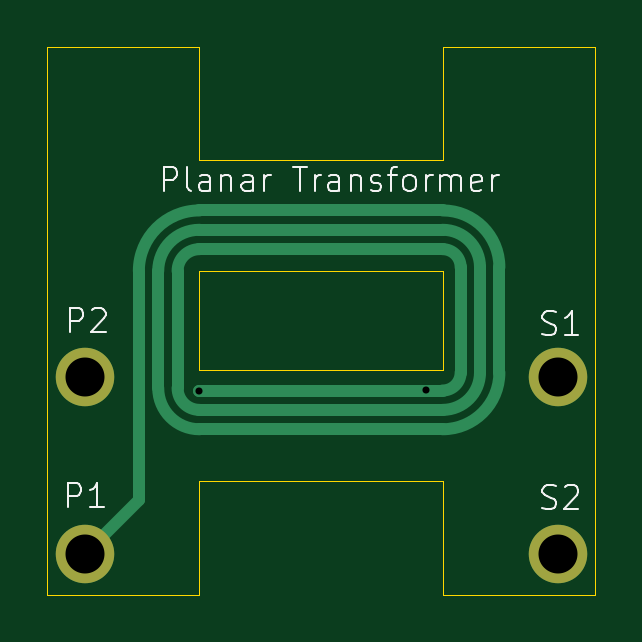
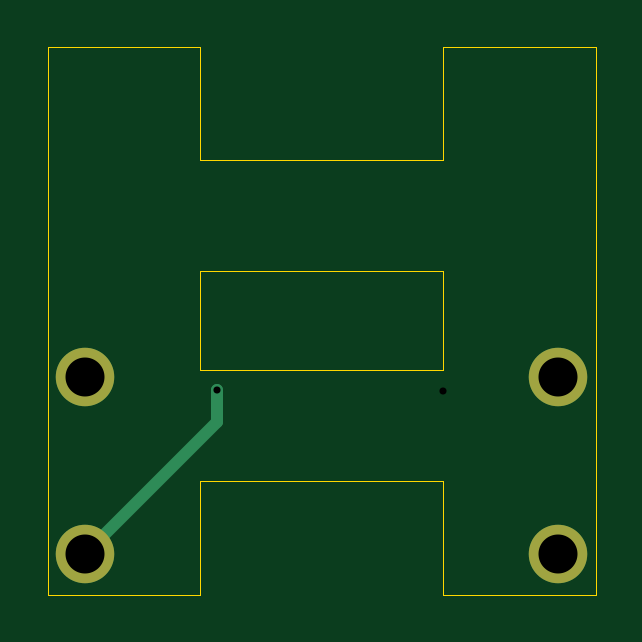
Circuit board: 15 layer files. Board 23.2 x 23.2 mm.
- bottom_copper: planar_transformer_v2-B_Cu.gbr (1059 bytes)
- bottom_mask: planar_transformer_v2-B_Mask.gbr (612 bytes)
- paste: planar_transformer_v2-B_Paste.gbr (464 bytes)
- bottom_silk: planar_transformer_v2-B_Silkscreen.gbr (465 bytes)
- outline: planar_transformer_v2-Edge_Cuts.gbr (1302 bytes)
- top_copper: planar_transformer_v2-F_Cu.gbr (2486 bytes)
- top_mask: planar_transformer_v2-F_Mask.gbr (612 bytes)
- paste: planar_transformer_v2-F_Paste.gbr (464 bytes)
- top_silk: planar_transformer_v2-F_Silkscreen.gbr (12489 bytes)
- inner_copper: planar_transformer_v2-In1_Cu.gbr (2020 bytes)
- inner_copper: planar_transformer_v2-In2_Cu.gbr (2627 bytes)
- drill: planar_transformer_v2-NPTH.drl (265 bytes)
- drill: planar_transformer_v2-PTH.drl (380 bytes)
- drill: planar_transformer_v2-front-in1.drl (335 bytes)
- drill: planar_transformer_v2-in2-back.drl (335 bytes)

=== bottom_copper: planar_transformer_v2-B_Cu.gbr ===
%TF.GenerationSoftware,KiCad,Pcbnew,8.0.0*%
%TF.CreationDate,2024-05-01T17:20:29-04:00*%
%TF.ProjectId,planar_transformer_v2,706c616e-6172-45f7-9472-616e73666f72,rev?*%
%TF.SameCoordinates,Original*%
%TF.FileFunction,Copper,L4,Bot*%
%TF.FilePolarity,Positive*%
%FSLAX46Y46*%
G04 Gerber Fmt 4.6, Leading zero omitted, Abs format (unit mm)*
G04 Created by KiCad (PCBNEW 8.0.0) date 2024-05-01 17:20:29*
%MOMM*%
%LPD*%
G01*
G04 APERTURE LIST*
%TA.AperFunction,ComponentPad*%
%ADD10C,2.476500*%
%TD*%
%TA.AperFunction,ViaPad*%
%ADD11C,0.500000*%
%TD*%
%TA.AperFunction,Conductor*%
%ADD12C,0.520000*%
%TD*%
G04 APERTURE END LIST*
D10*
%TO.P,J1,1,Pin_1*%
%TO.N,Net-(J1-Pin_1)*%
X121590400Y-101498400D03*
%TO.P,J1,2,Pin_2*%
X121590400Y-93998400D03*
%TO.P,J1,3,Pin_3*%
%TO.N,Net-(J1-Pin_3)*%
X141630400Y-93998400D03*
%TO.P,J1,4,Pin_4*%
X141630400Y-101498400D03*
%TD*%
D11*
%TO.N,Net-(J1-Pin_3)*%
X136042400Y-94538800D03*
%TD*%
D12*
%TO.N,Net-(J1-Pin_3)*%
X136042400Y-95910400D02*
X141630400Y-101498400D01*
X136042400Y-94538800D02*
X136042400Y-95910400D01*
%TD*%
M02*

=== bottom_mask: planar_transformer_v2-B_Mask.gbr ===
%TF.GenerationSoftware,KiCad,Pcbnew,8.0.0*%
%TF.CreationDate,2024-05-01T17:20:29-04:00*%
%TF.ProjectId,planar_transformer_v2,706c616e-6172-45f7-9472-616e73666f72,rev?*%
%TF.SameCoordinates,Original*%
%TF.FileFunction,Soldermask,Bot*%
%TF.FilePolarity,Negative*%
%FSLAX46Y46*%
G04 Gerber Fmt 4.6, Leading zero omitted, Abs format (unit mm)*
G04 Created by KiCad (PCBNEW 8.0.0) date 2024-05-01 17:20:29*
%MOMM*%
%LPD*%
G01*
G04 APERTURE LIST*
%ADD10C,2.476500*%
G04 APERTURE END LIST*
D10*
%TO.C,J1*%
X121590400Y-101498400D03*
X121590400Y-93998400D03*
X141630400Y-93998400D03*
X141630400Y-101498400D03*
%TD*%
M02*

=== paste: planar_transformer_v2-B_Paste.gbr ===
%TF.GenerationSoftware,KiCad,Pcbnew,8.0.0*%
%TF.CreationDate,2024-05-01T17:20:29-04:00*%
%TF.ProjectId,planar_transformer_v2,706c616e-6172-45f7-9472-616e73666f72,rev?*%
%TF.SameCoordinates,Original*%
%TF.FileFunction,Paste,Bot*%
%TF.FilePolarity,Positive*%
%FSLAX46Y46*%
G04 Gerber Fmt 4.6, Leading zero omitted, Abs format (unit mm)*
G04 Created by KiCad (PCBNEW 8.0.0) date 2024-05-01 17:20:29*
%MOMM*%
%LPD*%
G01*
G04 APERTURE LIST*
G04 APERTURE END LIST*
M02*

=== bottom_silk: planar_transformer_v2-B_Silkscreen.gbr ===
%TF.GenerationSoftware,KiCad,Pcbnew,8.0.0*%
%TF.CreationDate,2024-05-01T17:20:29-04:00*%
%TF.ProjectId,planar_transformer_v2,706c616e-6172-45f7-9472-616e73666f72,rev?*%
%TF.SameCoordinates,Original*%
%TF.FileFunction,Legend,Bot*%
%TF.FilePolarity,Positive*%
%FSLAX46Y46*%
G04 Gerber Fmt 4.6, Leading zero omitted, Abs format (unit mm)*
G04 Created by KiCad (PCBNEW 8.0.0) date 2024-05-01 17:20:29*
%MOMM*%
%LPD*%
G01*
G04 APERTURE LIST*
G04 APERTURE END LIST*
M02*

=== outline: planar_transformer_v2-Edge_Cuts.gbr ===
%TF.GenerationSoftware,KiCad,Pcbnew,8.0.0*%
%TF.CreationDate,2024-05-01T17:20:29-04:00*%
%TF.ProjectId,planar_transformer_v2,706c616e-6172-45f7-9472-616e73666f72,rev?*%
%TF.SameCoordinates,Original*%
%TF.FileFunction,Profile,NP*%
%FSLAX46Y46*%
G04 Gerber Fmt 4.6, Leading zero omitted, Abs format (unit mm)*
G04 Created by KiCad (PCBNEW 8.0.0) date 2024-05-01 17:20:29*
%MOMM*%
%LPD*%
G01*
G04 APERTURE LIST*
%TA.AperFunction,Profile*%
%ADD10C,0.010000*%
%TD*%
G04 APERTURE END LIST*
D10*
X126450000Y-80000000D02*
X126450000Y-84800000D01*
X136750000Y-80000000D02*
X143200000Y-80000000D01*
X126450000Y-93700000D02*
X126450000Y-89500000D01*
X120000000Y-103200000D02*
X120000000Y-80000000D01*
X136750000Y-98400000D02*
X136750000Y-103200000D01*
X136750000Y-93700000D02*
X136750000Y-89500000D01*
X143200000Y-80000000D02*
X143200000Y-103200000D01*
X126450000Y-84800000D02*
X136750000Y-84800000D01*
X126450000Y-93700000D02*
X136750000Y-93700000D01*
X126450000Y-89500000D02*
X136750000Y-89500000D01*
X120000000Y-80000000D02*
X126450000Y-80000000D01*
X126450000Y-98400000D02*
X136750000Y-98400000D01*
X120000000Y-103200000D02*
X126450000Y-103200000D01*
X126450000Y-98400000D02*
X126450000Y-103200000D01*
X136750000Y-103200000D02*
X143200000Y-103200000D01*
X136750000Y-80000000D02*
X136750000Y-84800000D01*
M02*

=== top_copper: planar_transformer_v2-F_Cu.gbr ===
%TF.GenerationSoftware,KiCad,Pcbnew,8.0.0*%
%TF.CreationDate,2024-05-01T17:20:29-04:00*%
%TF.ProjectId,planar_transformer_v2,706c616e-6172-45f7-9472-616e73666f72,rev?*%
%TF.SameCoordinates,Original*%
%TF.FileFunction,Copper,L1,Top*%
%TF.FilePolarity,Positive*%
%FSLAX46Y46*%
G04 Gerber Fmt 4.6, Leading zero omitted, Abs format (unit mm)*
G04 Created by KiCad (PCBNEW 8.0.0) date 2024-05-01 17:20:29*
%MOMM*%
%LPD*%
G01*
G04 APERTURE LIST*
%TA.AperFunction,ComponentPad*%
%ADD10C,2.476500*%
%TD*%
%TA.AperFunction,ViaPad*%
%ADD11C,0.500000*%
%TD*%
%TA.AperFunction,Conductor*%
%ADD12C,0.520000*%
%TD*%
G04 APERTURE END LIST*
D10*
%TO.P,J1,1,Pin_1*%
%TO.N,Net-(J1-Pin_1)*%
X121590400Y-101498400D03*
%TO.P,J1,2,Pin_2*%
X121590400Y-93998400D03*
%TO.P,J1,3,Pin_3*%
%TO.N,Net-(J1-Pin_3)*%
X141630400Y-93998400D03*
%TO.P,J1,4,Pin_4*%
X141630400Y-101498400D03*
%TD*%
D11*
%TO.N,Net-(J1-Pin_1)*%
X126441200Y-94564200D03*
%TD*%
D12*
%TO.N,Net-(J1-Pin_1)*%
X137508400Y-93801600D02*
X137508400Y-89335400D01*
X138328400Y-93801600D02*
X138328400Y-89335400D01*
X136750000Y-87757000D02*
X126450000Y-87757000D01*
X126450000Y-95380000D02*
X136750000Y-95380000D01*
X124706800Y-89500200D02*
X124706800Y-94456800D01*
X136750000Y-86937000D02*
X126450000Y-86937000D01*
X123886800Y-93794000D02*
X123886800Y-99212400D01*
X125526800Y-89500200D02*
X125526800Y-94456800D01*
X123886800Y-89500200D02*
X123886800Y-93794000D01*
X136750000Y-88577000D02*
X126450000Y-88577000D01*
X126450000Y-94560000D02*
X136750000Y-94560000D01*
X139148400Y-93801600D02*
X139148400Y-89335400D01*
X121590400Y-101498400D02*
X123876400Y-99212400D01*
X126450000Y-96200000D02*
X136750000Y-96200000D01*
X137508400Y-89335400D02*
G75*
G03*
X136750000Y-88577000I-758400J0D01*
G01*
X136750000Y-95380000D02*
G75*
G03*
X138328400Y-93801600I0J1578400D01*
G01*
X126450000Y-88577000D02*
G75*
G03*
X125526800Y-89500200I0J-923200D01*
G01*
X126450000Y-86937000D02*
G75*
G03*
X123886800Y-89500200I0J-2563200D01*
G01*
X136750000Y-94560000D02*
G75*
G03*
X137508400Y-93801600I0J758400D01*
G01*
X124706800Y-94456800D02*
G75*
G03*
X126450000Y-96200000I1743200J0D01*
G01*
X125526800Y-94456800D02*
G75*
G03*
X126450000Y-95380000I923200J0D01*
G01*
X136750000Y-96200000D02*
G75*
G03*
X139148400Y-93801600I0J2398400D01*
G01*
X126450000Y-87757000D02*
G75*
G03*
X124706800Y-89500200I0J-1743200D01*
G01*
X139148400Y-89335400D02*
G75*
G03*
X136750000Y-86937000I-2398400J0D01*
G01*
X138328400Y-89335400D02*
G75*
G03*
X136750000Y-87757000I-1578400J0D01*
G01*
%TD*%
M02*

=== top_mask: planar_transformer_v2-F_Mask.gbr ===
%TF.GenerationSoftware,KiCad,Pcbnew,8.0.0*%
%TF.CreationDate,2024-05-01T17:20:29-04:00*%
%TF.ProjectId,planar_transformer_v2,706c616e-6172-45f7-9472-616e73666f72,rev?*%
%TF.SameCoordinates,Original*%
%TF.FileFunction,Soldermask,Top*%
%TF.FilePolarity,Negative*%
%FSLAX46Y46*%
G04 Gerber Fmt 4.6, Leading zero omitted, Abs format (unit mm)*
G04 Created by KiCad (PCBNEW 8.0.0) date 2024-05-01 17:20:29*
%MOMM*%
%LPD*%
G01*
G04 APERTURE LIST*
%ADD10C,2.476500*%
G04 APERTURE END LIST*
D10*
%TO.C,J1*%
X121590400Y-101498400D03*
X121590400Y-93998400D03*
X141630400Y-93998400D03*
X141630400Y-101498400D03*
%TD*%
M02*

=== paste: planar_transformer_v2-F_Paste.gbr ===
%TF.GenerationSoftware,KiCad,Pcbnew,8.0.0*%
%TF.CreationDate,2024-05-01T17:20:29-04:00*%
%TF.ProjectId,planar_transformer_v2,706c616e-6172-45f7-9472-616e73666f72,rev?*%
%TF.SameCoordinates,Original*%
%TF.FileFunction,Paste,Top*%
%TF.FilePolarity,Positive*%
%FSLAX46Y46*%
G04 Gerber Fmt 4.6, Leading zero omitted, Abs format (unit mm)*
G04 Created by KiCad (PCBNEW 8.0.0) date 2024-05-01 17:20:29*
%MOMM*%
%LPD*%
G01*
G04 APERTURE LIST*
G04 APERTURE END LIST*
M02*

=== top_silk: planar_transformer_v2-F_Silkscreen.gbr (12489 bytes, source omitted) ===
=== inner_copper: planar_transformer_v2-In1_Cu.gbr ===
%TF.GenerationSoftware,KiCad,Pcbnew,8.0.0*%
%TF.CreationDate,2024-05-01T17:20:29-04:00*%
%TF.ProjectId,planar_transformer_v2,706c616e-6172-45f7-9472-616e73666f72,rev?*%
%TF.SameCoordinates,Original*%
%TF.FileFunction,Copper,L2,Inr*%
%TF.FilePolarity,Positive*%
%FSLAX46Y46*%
G04 Gerber Fmt 4.6, Leading zero omitted, Abs format (unit mm)*
G04 Created by KiCad (PCBNEW 8.0.0) date 2024-05-01 17:20:29*
%MOMM*%
%LPD*%
G01*
G04 APERTURE LIST*
%TA.AperFunction,ComponentPad*%
%ADD10C,2.476500*%
%TD*%
%TA.AperFunction,ViaPad*%
%ADD11C,0.500000*%
%TD*%
%TA.AperFunction,Conductor*%
%ADD12C,0.520000*%
%TD*%
G04 APERTURE END LIST*
D10*
%TO.N,Net-(J1-Pin_1)*%
%TO.C,J1*%
X121590400Y-101498400D03*
X121590400Y-93998400D03*
%TO.N,Net-(J1-Pin_3)*%
X141630400Y-93998400D03*
X141630400Y-101498400D03*
%TD*%
D11*
%TO.N,Net-(J1-Pin_1)*%
X126441200Y-94564200D03*
%TD*%
D12*
%TO.N,Net-(J1-Pin_1)*%
X125627400Y-95372800D02*
X136747400Y-95372800D01*
X137515600Y-94604600D02*
X137515600Y-89318660D01*
X138325800Y-94614400D02*
X138325800Y-89328200D01*
X136766740Y-88569800D02*
X126447400Y-88569800D01*
X126444400Y-96189800D02*
X126447400Y-96192800D01*
X125524200Y-93647200D02*
X126441200Y-94564200D01*
X124704200Y-89493000D02*
X124704200Y-94449600D01*
X125524200Y-89493000D02*
X125524200Y-93647200D01*
X121590400Y-93998400D02*
X123781800Y-96189800D01*
X123781800Y-96189800D02*
X126444400Y-96189800D01*
X126447400Y-96192800D02*
X136747400Y-96192800D01*
X136747400Y-87749800D02*
X126447400Y-87749800D01*
X136747400Y-96192800D02*
G75*
G03*
X138325800Y-94614400I0J1578400D01*
G01*
X126447400Y-87749800D02*
G75*
G03*
X124704200Y-89493000I0J-1743200D01*
G01*
X124704200Y-94449600D02*
G75*
G03*
X125627400Y-95372800I923200J0D01*
G01*
X126447400Y-88569800D02*
G75*
G03*
X125524200Y-89493000I0J-923200D01*
G01*
X138325800Y-89328200D02*
G75*
G03*
X136747400Y-87749800I-1578400J0D01*
G01*
X137515600Y-89318660D02*
G75*
G03*
X136766740Y-88569800I-748900J-40D01*
G01*
X136747400Y-95372800D02*
G75*
G03*
X137515600Y-94604600I0J768200D01*
G01*
%TD*%
M02*

=== inner_copper: planar_transformer_v2-In2_Cu.gbr ===
%TF.GenerationSoftware,KiCad,Pcbnew,8.0.0*%
%TF.CreationDate,2024-05-01T17:20:29-04:00*%
%TF.ProjectId,planar_transformer_v2,706c616e-6172-45f7-9472-616e73666f72,rev?*%
%TF.SameCoordinates,Original*%
%TF.FileFunction,Copper,L3,Inr*%
%TF.FilePolarity,Positive*%
%FSLAX46Y46*%
G04 Gerber Fmt 4.6, Leading zero omitted, Abs format (unit mm)*
G04 Created by KiCad (PCBNEW 8.0.0) date 2024-05-01 17:20:29*
%MOMM*%
%LPD*%
G01*
G04 APERTURE LIST*
%TA.AperFunction,ComponentPad*%
%ADD10C,2.476500*%
%TD*%
%TA.AperFunction,ViaPad*%
%ADD11C,0.500000*%
%TD*%
%TA.AperFunction,Conductor*%
%ADD12C,0.520000*%
%TD*%
G04 APERTURE END LIST*
D10*
%TO.N,Net-(J1-Pin_1)*%
%TO.C,J1*%
X121590400Y-101498400D03*
X121590400Y-93998400D03*
%TO.N,Net-(J1-Pin_3)*%
X141630400Y-93998400D03*
X141630400Y-101498400D03*
%TD*%
D11*
%TO.N,Net-(J1-Pin_3)*%
X136042400Y-94538800D03*
%TD*%
D12*
%TO.N,Net-(J1-Pin_3)*%
X126422000Y-96171600D02*
X136722000Y-96171600D01*
X139155600Y-93738000D02*
X139155600Y-89336000D01*
X124706800Y-89493600D02*
X124706800Y-94456400D01*
X136750000Y-86930400D02*
X126450000Y-86930400D01*
X138335600Y-93738000D02*
X138335600Y-89336000D01*
X138637200Y-96991600D02*
X141630400Y-93998400D01*
X126422000Y-95351600D02*
X136722000Y-95351600D01*
X123886800Y-89493600D02*
X123886800Y-94456400D01*
X136042400Y-94538800D02*
X136331264Y-94538800D01*
X137312400Y-94132400D02*
X137348157Y-94096643D01*
X136750000Y-87750400D02*
X126450000Y-87750400D01*
X126422000Y-96991600D02*
X138637200Y-96991600D01*
X125526800Y-89493600D02*
X125526800Y-94456400D01*
X137515600Y-93692400D02*
X137515600Y-89336000D01*
X136750000Y-88570400D02*
X126450000Y-88570400D01*
X139155600Y-89336000D02*
G75*
G03*
X136750000Y-86930400I-2405600J0D01*
G01*
X136331264Y-94538800D02*
G75*
G03*
X137312411Y-94132411I36J1387500D01*
G01*
X137515600Y-89336000D02*
G75*
G03*
X136750000Y-88570400I-765600J0D01*
G01*
X126450000Y-88570400D02*
G75*
G03*
X125526800Y-89493600I0J-923200D01*
G01*
X136722000Y-95351600D02*
G75*
G03*
X138335600Y-93738000I0J1613600D01*
G01*
X137348156Y-94096642D02*
G75*
G03*
X137515595Y-93692400I-404256J404242D01*
G01*
X123886800Y-94456400D02*
G75*
G03*
X126422000Y-96991600I2535200J0D01*
G01*
X136722000Y-96171600D02*
G75*
G03*
X139155600Y-93738000I0J2433600D01*
G01*
X125526800Y-94456400D02*
G75*
G03*
X126422000Y-95351600I895200J0D01*
G01*
X126450000Y-86930400D02*
G75*
G03*
X123886800Y-89493600I0J-2563200D01*
G01*
X138335600Y-89336000D02*
G75*
G03*
X136750000Y-87750400I-1585600J0D01*
G01*
X126450000Y-87750400D02*
G75*
G03*
X124706800Y-89493600I0J-1743200D01*
G01*
X124706800Y-94456400D02*
G75*
G03*
X126422000Y-96171600I1715200J0D01*
G01*
%TD*%
M02*

=== drill: planar_transformer_v2-NPTH.drl ===
M48
; DRILL file {KiCad 8.0.0} date 2024-05-01T17:20:24-0400
; FORMAT={-:-/ absolute / inch / decimal}
; #@! TF.CreationDate,2024-05-01T17:20:24-04:00
; #@! TF.GenerationSoftware,Kicad,Pcbnew,8.0.0
; #@! TF.FileFunction,NonPlated,1,4,NPTH
FMAT,2
INCH
%
G90
G05
M30

=== drill: planar_transformer_v2-PTH.drl ===
M48
; DRILL file {KiCad 8.0.0} date 2024-05-01T17:20:24-0400
; FORMAT={-:-/ absolute / inch / decimal}
; #@! TF.CreationDate,2024-05-01T17:20:24-04:00
; #@! TF.GenerationSoftware,Kicad,Pcbnew,8.0.0
; #@! TF.FileFunction,Plated,1,4,PTH
FMAT,2
INCH
; #@! TA.AperFunction,Plated,PTH,ComponentDrill
T1C0.0650
%
G90
G05
T1
X4.787Y-3.7007
X4.787Y-3.996
X5.576Y-3.7007
X5.576Y-3.996
M30

=== drill: planar_transformer_v2-front-in1.drl ===
M48
; DRILL file {KiCad 8.0.0} date 2024-05-01T17:20:24-0400
; FORMAT={-:-/ absolute / inch / decimal}
; #@! TF.CreationDate,2024-05-01T17:20:24-04:00
; #@! TF.GenerationSoftware,Kicad,Pcbnew,8.0.0
; #@! TF.FileFunction,Plated,1,2,Blind
FMAT,2
INCH
; #@! TA.AperFunction,Plated,Buried,ViaDrill
T1C0.0118
%
G90
G05
T1
X4.978Y-3.723
M30

=== drill: planar_transformer_v2-in2-back.drl ===
M48
; DRILL file {KiCad 8.0.0} date 2024-05-01T17:20:24-0400
; FORMAT={-:-/ absolute / inch / decimal}
; #@! TF.CreationDate,2024-05-01T17:20:24-04:00
; #@! TF.GenerationSoftware,Kicad,Pcbnew,8.0.0
; #@! TF.FileFunction,Plated,3,4,Blind
FMAT,2
INCH
; #@! TA.AperFunction,Plated,Buried,ViaDrill
T1C0.0118
%
G90
G05
T1
X5.356Y-3.722
M30

